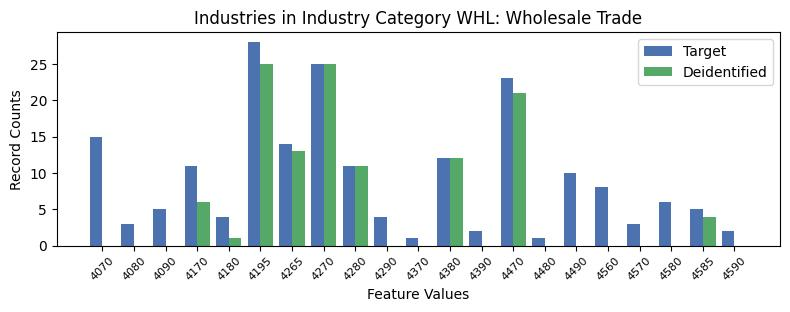

Source data for this figure (header and first rows):
, INDP, count_target, count_deidentified
0, 4070, 15, 0.0
12, 4080, 3, 0.0
7, 4090, 5, 0.0
4, 4170, 11, 6.0
15, 4180, 4, 1.0
5, 4195, 28, 25.0
9, 4265, 14, 13.0
3, 4270, 25, 25.0
11, 4280, 11, 11.0
19, 4290, 4, 0.0
18, 4370, 1, 0.0
6, 4380, 12, 12.0
14, 4390, 2, 0.0
1, 4470, 23, 21.0
20, 4480, 1, 0.0
2, 4490, 10, 0.0
16, 4560, 8, 0.0
10, 4570, 3, 0.0
8, 4580, 6, 0.0
17, 4585, 5, 4.0
13, 4590, 2, 0.0
